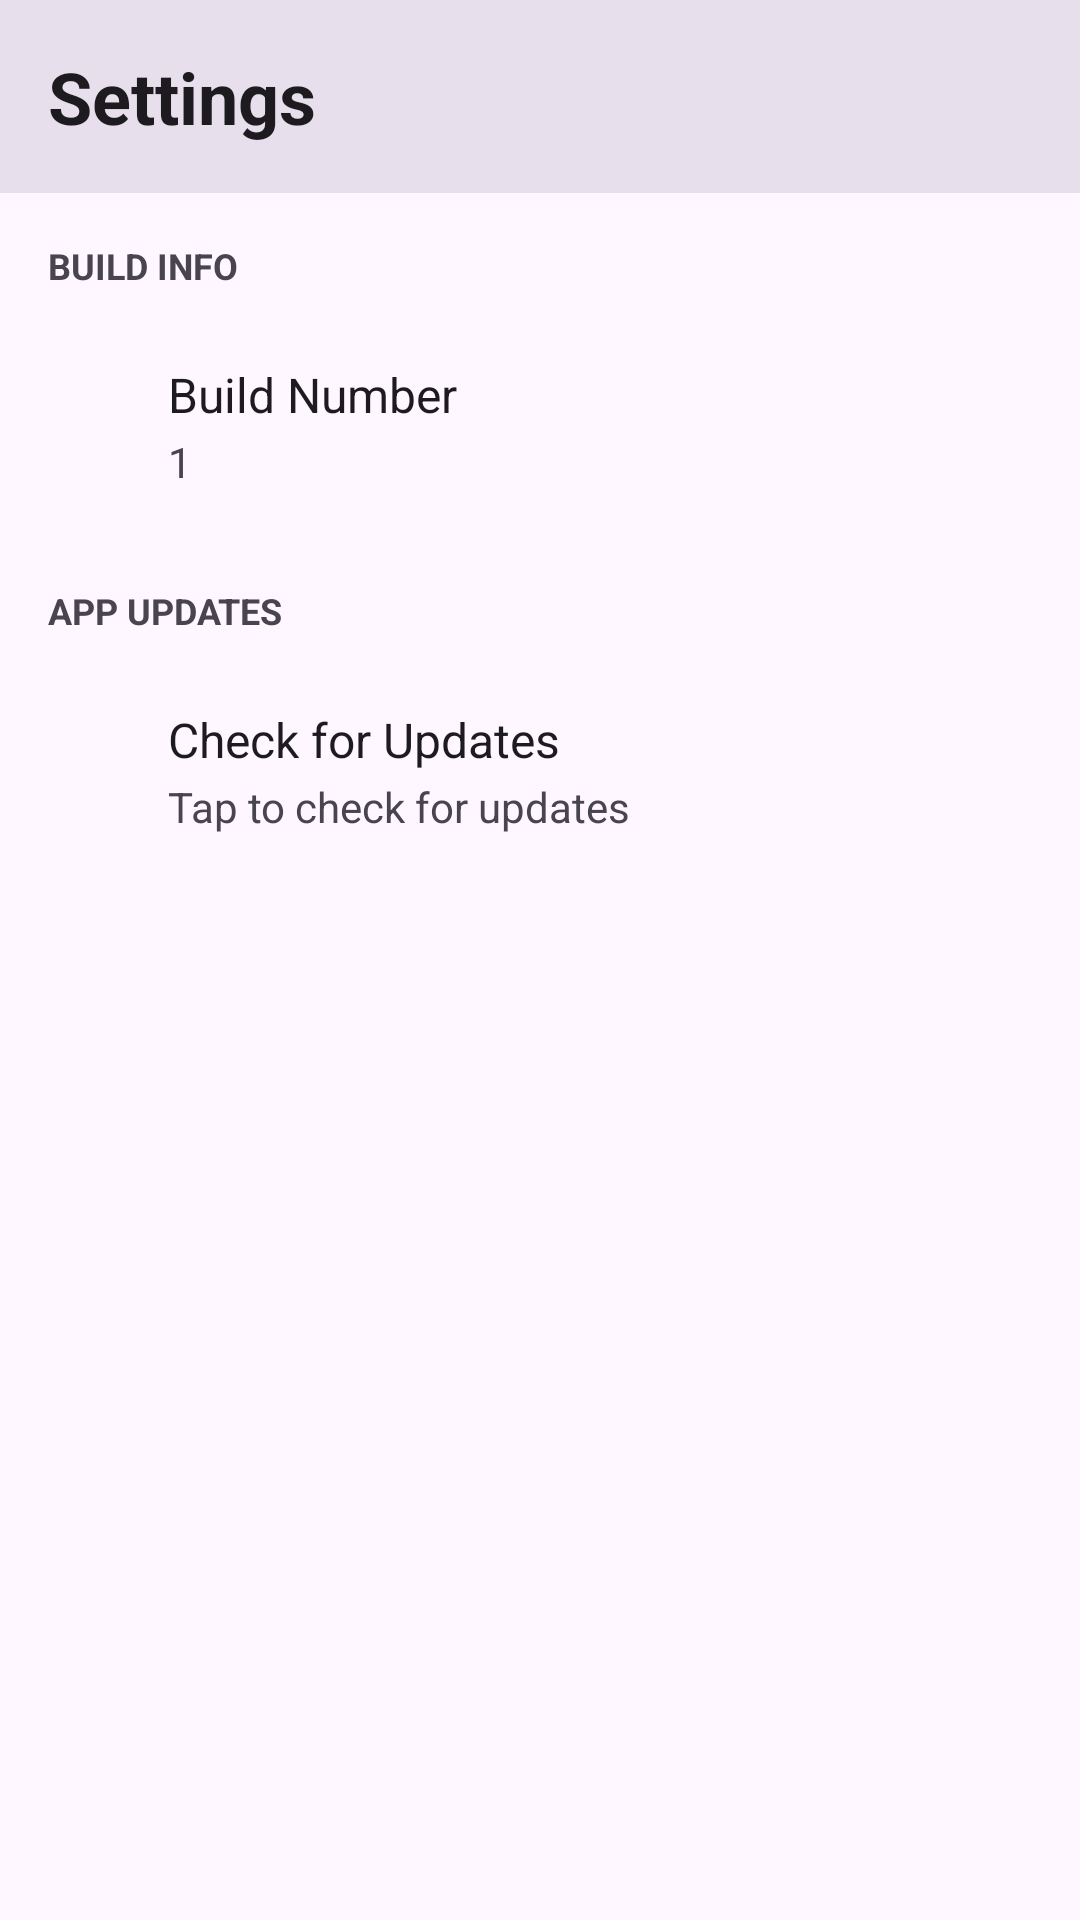

Layout XML and referenced resources for this Android screen:
<!-- AndroidManifest.xml: application theme Theme.Cordium -->
<!-- res/layout/fragment_settings.xml -->
<?xml version="1.0" encoding="utf-8"?>
<ScrollView xmlns:android="http://schemas.android.com/apk/res/android"
    xmlns:app="http://schemas.android.com/apk/res-auto" android:layout_width="match_parent" android:layout_height="match_parent" android:background="?attr/colorSurface">

    <LinearLayout android:layout_width="match_parent" android:layout_height="wrap_content" android:orientation="vertical">

        
        <LinearLayout android:layout_width="match_parent" android:layout_height="wrap_content" android:orientation="vertical" android:padding="16dp" android:background="?attr/colorSurfaceVariant">

            <TextView android:layout_width="wrap_content" android:layout_height="wrap_content" android:text="Settings" android:textSize="24sp" android:textStyle="bold" android:textColor="?attr/colorOnSurface" />

        </LinearLayout>

        
        <TextView android:layout_width="match_parent" android:layout_height="wrap_content" android:text="BUILD INFO" android:textSize="12sp" android:textStyle="bold" android:textColor="?attr/colorOnSurfaceVariant" android:paddingStart="16dp" android:paddingEnd="16dp" android:paddingTop="16dp" android:paddingBottom="8dp" />

        
        <LinearLayout android:layout_width="match_parent" android:layout_height="wrap_content" android:orientation="horizontal" android:padding="16dp" android:gravity="center_vertical" android:background="?attr/selectableItemBackground" android:clickable="true" android:focusable="true">

            <ImageView android:layout_width="24dp" android:layout_height="24dp" android:src="@drawable/icon_commit" android:contentDescription="Build Number" app:tint="?attr/colorOnSurfaceVariant" />

            <LinearLayout android:layout_width="0dp" android:layout_height="wrap_content" android:layout_weight="1" android:orientation="vertical" android:paddingStart="16dp" android:paddingEnd="16dp">

                <TextView android:layout_width="wrap_content" android:layout_height="wrap_content" android:text="Build Number" android:textSize="16sp" android:textColor="?attr/colorOnSurface" />

                <TextView android:id="@+id/buildNumberText" android:layout_width="wrap_content" android:layout_height="wrap_content" android:text="1" android:textSize="14sp" android:textColor="?attr/colorOnSurfaceVariant" android:paddingTop="2dp" />

            </LinearLayout>

        </LinearLayout>

        
        <TextView android:layout_width="match_parent" android:layout_height="wrap_content" android:text="APP UPDATES" android:textSize="12sp" android:textStyle="bold" android:textColor="?attr/colorOnSurfaceVariant" android:paddingStart="16dp" android:paddingEnd="16dp" android:paddingTop="16dp" android:paddingBottom="8dp" />

        
        <LinearLayout android:id="@+id/checkUpdatesItem" android:layout_width="match_parent" android:layout_height="wrap_content" android:orientation="horizontal" android:padding="16dp" android:gravity="center_vertical" android:background="?attr/selectableItemBackground" android:clickable="true" android:focusable="true">

            <ImageView android:layout_width="24dp" android:layout_height="24dp" android:src="@drawable/icon_download" android:contentDescription="Check for Updates" app:tint="?attr/colorOnSurfaceVariant" />

            <LinearLayout android:layout_width="0dp" android:layout_height="wrap_content" android:layout_weight="1" android:orientation="vertical" android:paddingStart="16dp" android:paddingEnd="16dp">

                <TextView android:layout_width="wrap_content" android:layout_height="wrap_content" android:text="Check for Updates" android:textSize="16sp" android:textColor="?attr/colorOnSurface" />

                <TextView android:id="@+id/updateStatusText" android:layout_width="wrap_content" android:layout_height="wrap_content" android:text="Tap to check for updates" android:textSize="14sp" android:textColor="?attr/colorOnSurfaceVariant" android:paddingTop="2dp" />

            </LinearLayout>

        </LinearLayout>

    </LinearLayout>

</ScrollView>
<!-- resources referenced by this layout -->
<resources>
  <style name="Theme.Cordium" parent="Base.Theme.Cordium" />
  <style name="Base.Theme.Cordium" parent="Theme.Material3.DayNight.NoActionBar">
          
          <item name="android:forceDarkAllowed" tools:targetApi="q">true</item>
      </style>
</resources>
